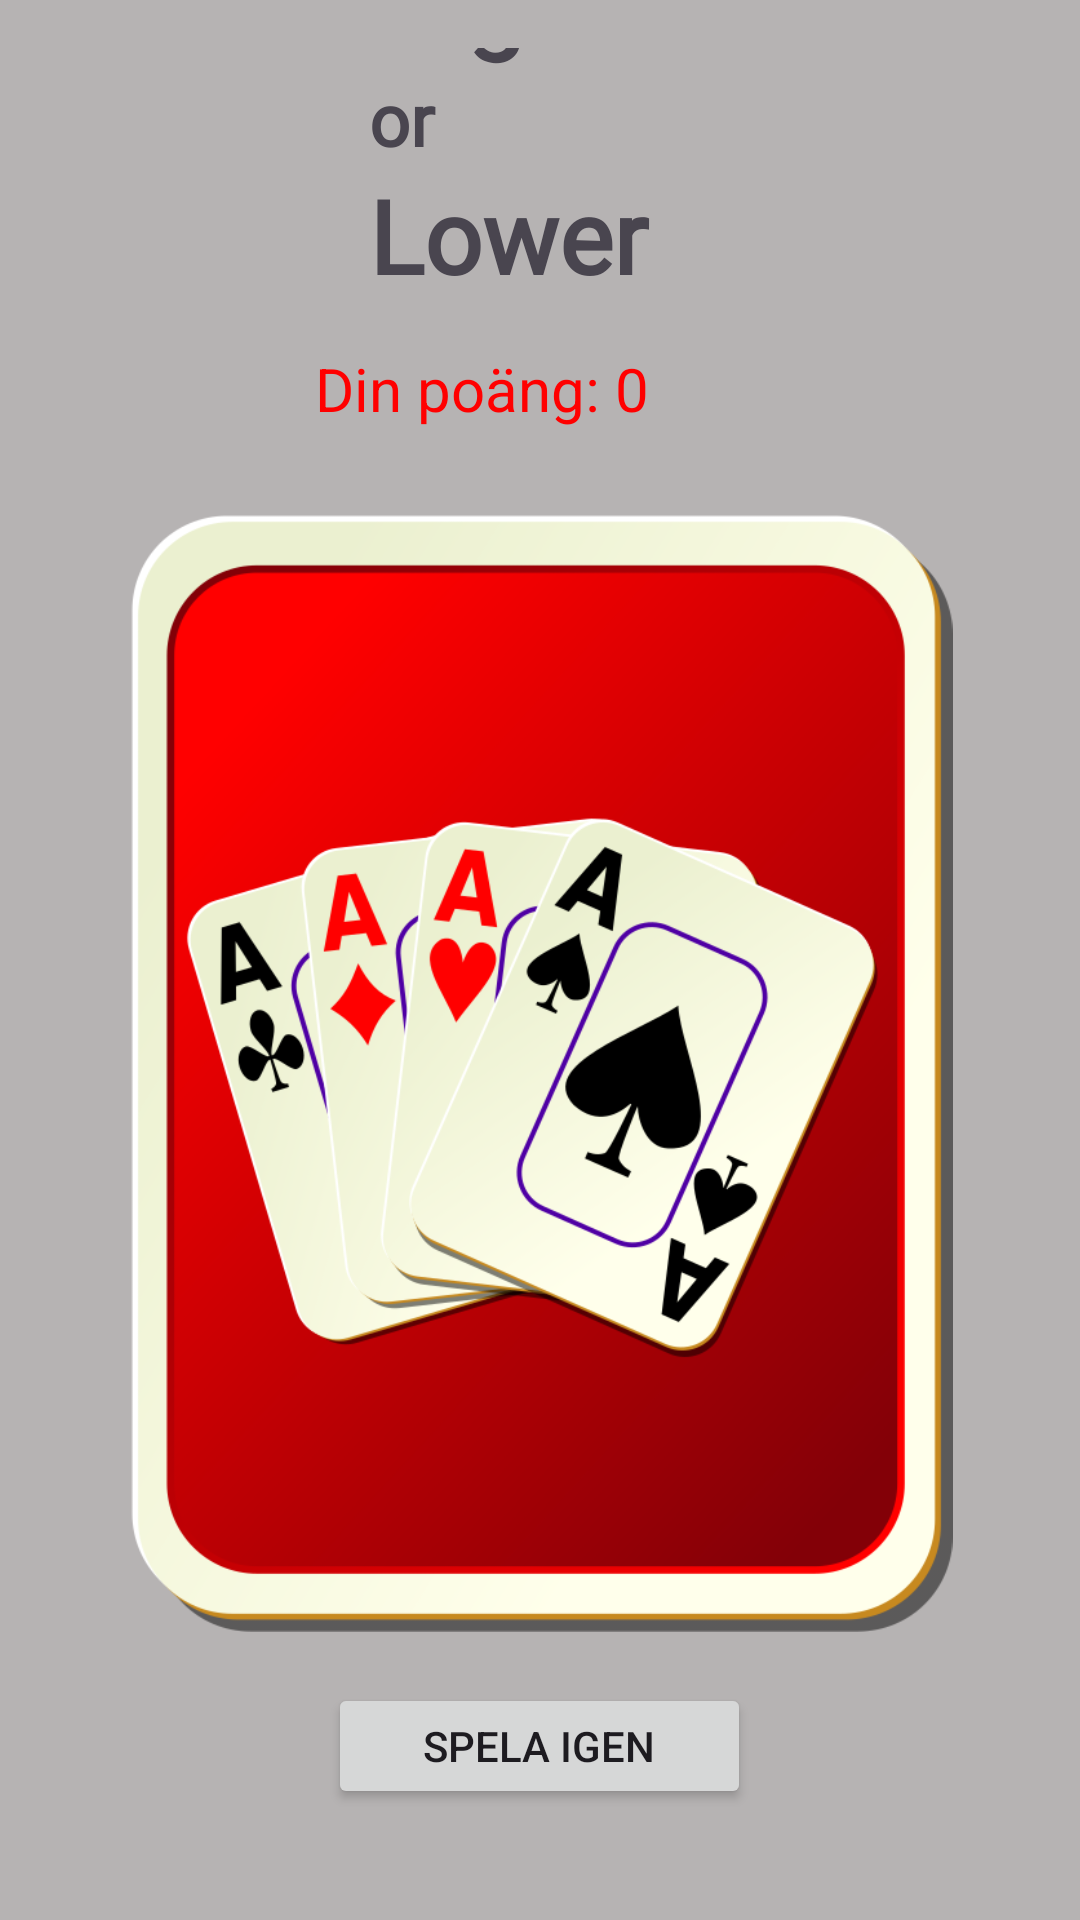

The Android layout XML behind this screen, and the referenced resources:
<!-- AndroidManifest.xml: application theme Theme.KortspelApp -->
<!-- res/layout/activity_game_over.xml -->
<?xml version="1.0" encoding="utf-8"?>
<androidx.constraintlayout.widget.ConstraintLayout
    xmlns:android="http://schemas.android.com/apk/res/android"
    xmlns:tools="http://schemas.android.com/tools"
    xmlns:app="http://schemas.android.com/apk/res-auto"
    android:id="@+id/main"
    android:layout_width="match_parent"
    android:layout_height="match_parent"
    tools:context=".GameOverActivity">

  <LinearLayout
      android:layout_width="match_parent"
      android:layout_height="match_parent"
      android:background="#B6B3B3"
      android:gravity="center"
      android:orientation="vertical"
      android:padding="16dp"
      app:layout_constraintTop_toTopOf="parent"
      tools:layout_editor_absoluteX="0dp">

    <TextView
        android:id="@+id/titleText"
        android:layout_width="114dp"
        android:layout_height="wrap_content"
        android:fontFamily="@font/agbalumo"
        android:text="Higher"
        android:textSize="34sp"
        android:textStyle="bold" />

    <TextView
        android:id="@+id/textView3"
        android:layout_width="114dp"
        android:layout_height="wrap_content"
        android:fontFamily="@font/agbalumo"
        android:text="or"
        android:textSize="24sp"
        android:textStyle="bold" />

    <TextView
        android:id="@+id/textView4"
        android:layout_width="114dp"
        android:layout_height="wrap_content"
        android:fontFamily="@font/agbalumo"
        android:text="Lower"
        android:textSize="34sp"
        android:textStyle="bold" />

    <Space
        android:layout_width="match_parent"
        android:layout_height="15dp" />

    <TextView
        android:id="@+id/scoreText"
        android:layout_width="150dp"
        android:layout_height="38dp"
        android:layout_marginBottom="16dp"
        android:text="Din poäng: 0"
        android:textColor="#FF0000"
        android:textSize="20sp" />

    <ImageView
        android:id="@+id/imageView2"
        android:layout_width="283dp"
        android:layout_height="374dp"
        android:layout_gravity="center"
        app:srcCompat="@drawable/card_game" />

    <Space
        android:layout_width="match_parent"
        android:layout_height="17dp" />

    <Button
        android:id="@+id/restartButton"
        android:layout_width="141dp"
        android:layout_height="42dp"
        android:text="Spela igen" />

    <Button
        android:id="@+id/exitButton"
        android:layout_width="142dp"
        android:layout_height="43dp"
        android:layout_gravity="center"
        android:layout_marginTop="16dp"
        android:text="Avsluta" />
  </LinearLayout>

</androidx.constraintlayout.widget.ConstraintLayout>
<!-- resources referenced by this layout -->
<resources>
  <!-- drawable card_game: png bitmap (drawable, 111375 bytes) -->
  <style name="Theme.KortspelApp" parent="Base.Theme.KortspelApp" />
  <style name="Base.Theme.KortspelApp" parent="Theme.Material3.DayNight.NoActionBar">
          
          
      </style>
</resources>
